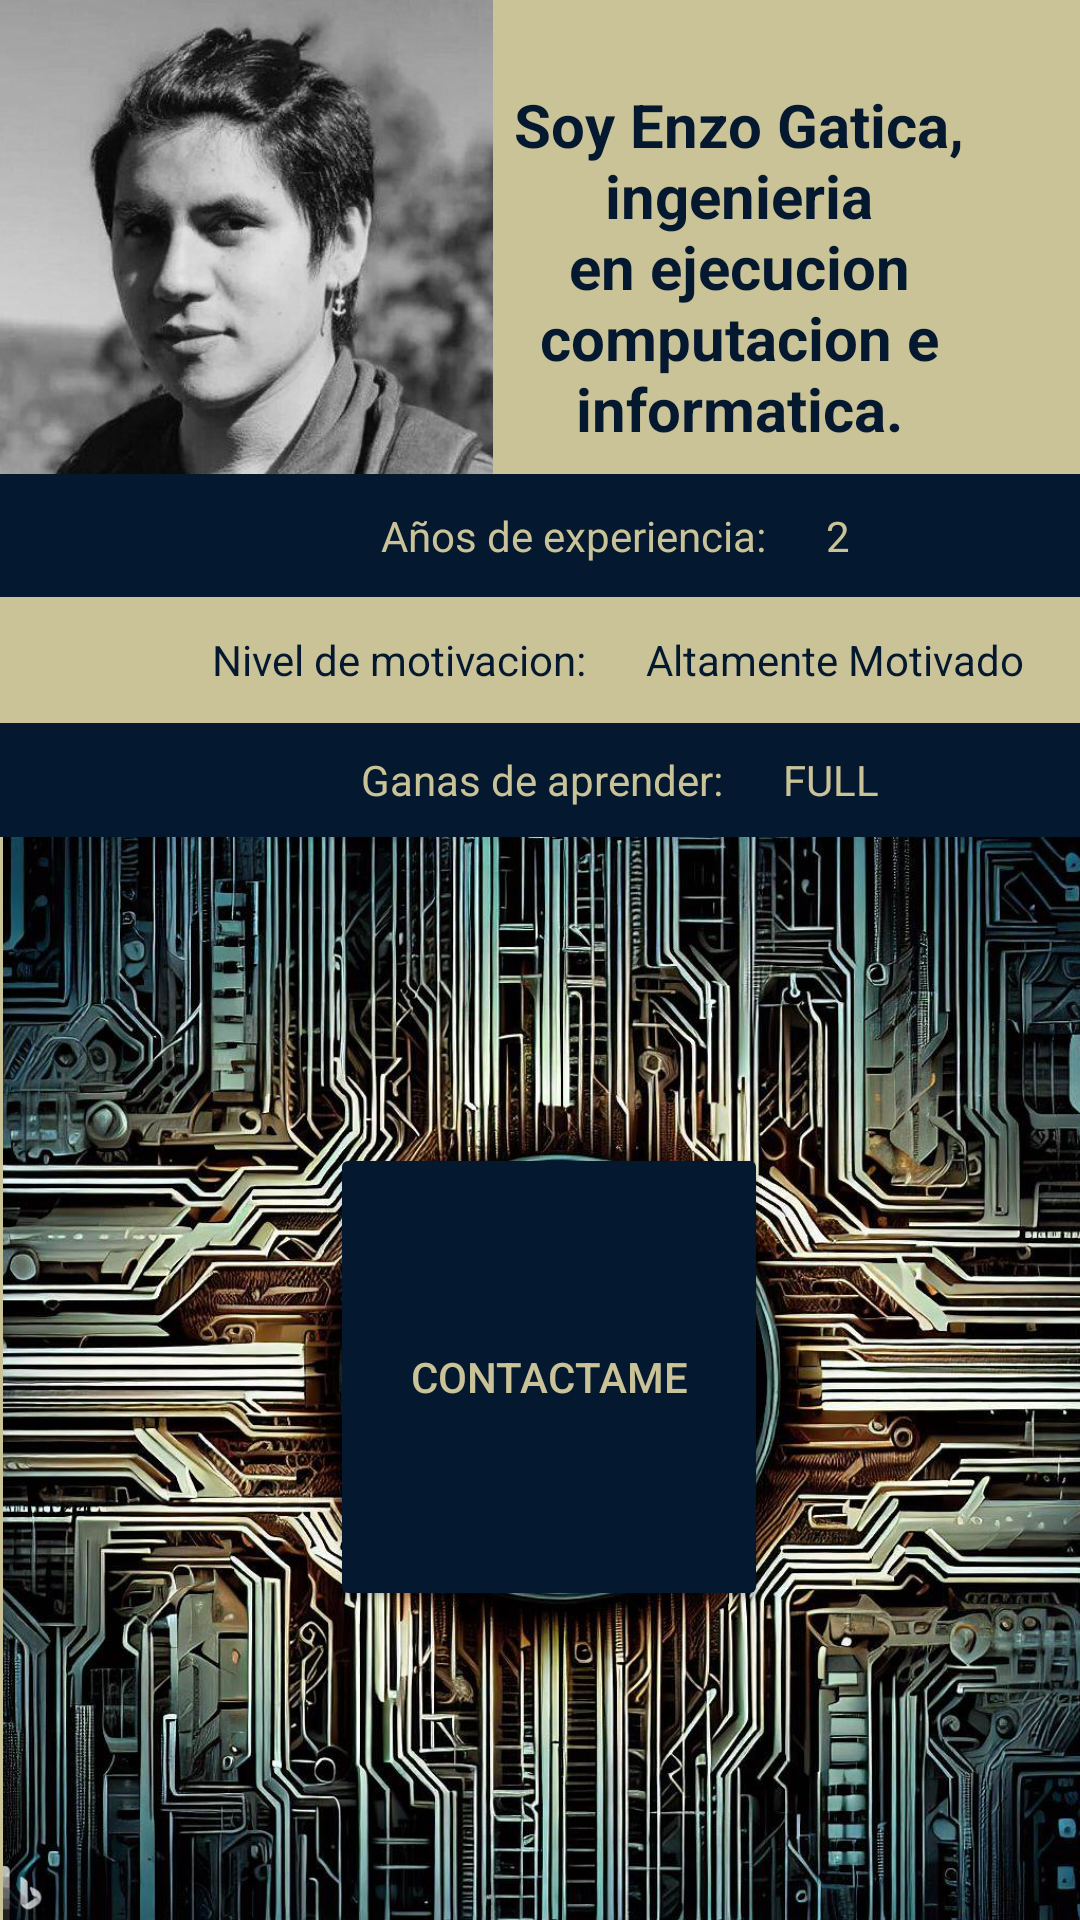

Layout XML and referenced resources for this Android screen:
<!-- AndroidManifest.xml: application theme Theme.FinalModulo4 -->
<!-- res/layout/activity_main.xml -->
<?xml version="1.0" encoding="utf-8"?>
<androidx.constraintlayout.widget.ConstraintLayout xmlns:android="http://schemas.android.com/apk/res/android"
    xmlns:app="http://schemas.android.com/apk/res-auto"
    xmlns:tools="http://schemas.android.com/tools"
    android:layout_width="match_parent"
    android:layout_height="match_parent"
    android:background="#CAC398"
    tools:context=".MainActivity">

    <TextView
        android:id="@+id/textView4"
        android:layout_width="413dp"
        android:layout_height="38dp"
        android:background="#04182F"
        android:gravity="center"
        android:text="Ganas de aprender:      FULL"
        android:textColor="#CAC398"
        app:layout_constraintBottom_toTopOf="@+id/imageView3"
        app:layout_constraintEnd_toEndOf="parent"
        app:layout_constraintHorizontal_bias="0.0"
        app:layout_constraintStart_toStartOf="parent"
        app:layout_constraintTop_toTopOf="parent"
        app:layout_constraintVertical_bias="1.0" />

    <TextView
        android:id="@+id/textView3"
        android:layout_width="412dp"
        android:layout_height="42dp"
        android:gravity="center"
        android:text="Nivel de motivacion:      Altamente Motivado"
        android:textColor="#04182F"
        app:layout_constraintBottom_toTopOf="@+id/textView4"
        app:layout_constraintEnd_toEndOf="parent"
        app:layout_constraintHorizontal_bias="0.0"
        app:layout_constraintStart_toStartOf="parent"
        app:layout_constraintTop_toTopOf="parent"
        app:layout_constraintVertical_bias="1.0" />

    <ImageView
        android:id="@+id/imageView2"
        android:layout_width="170dp"
        android:layout_height="168dp"
        app:layout_constraintBottom_toTopOf="@+id/textView2"
        app:layout_constraintEnd_toStartOf="@+id/textView"
        app:layout_constraintHorizontal_bias="0.484"
        app:layout_constraintStart_toStartOf="parent"
        app:layout_constraintTop_toTopOf="parent"
        app:layout_constraintVertical_bias="0.493"
        app:srcCompat="@drawable/foto" />

    <TextView
        android:id="@+id/textView"
        android:layout_width="175dp"
        android:layout_height="138dp"
        android:layout_marginTop="20dp"
        android:gravity="center"
        android:text="Soy Enzo Gatica, ingenieria en ejecucion computacion e informatica."
        android:textColor="#04182F"
        android:textSize="20sp"
        android:textStyle="bold"
        app:layout_constraintBottom_toTopOf="@+id/textView2"
        app:layout_constraintEnd_toEndOf="parent"
        app:layout_constraintHorizontal_bias="0.86"
        app:layout_constraintStart_toStartOf="parent"
        app:layout_constraintTop_toTopOf="parent"
        app:layout_constraintVertical_bias="0.362" />

    <TextView
        android:id="@+id/textView2"
        android:layout_width="410dp"
        android:layout_height="41dp"
        android:background="#04182F"
        android:gravity="center"
        android:text="Años de experiencia:      2"
        android:textColor="#CAC398"
        app:layout_constraintBottom_toTopOf="@+id/textView3"
        app:layout_constraintEnd_toEndOf="parent"
        app:layout_constraintHorizontal_bias="0.0"
        app:layout_constraintStart_toStartOf="parent"
        app:layout_constraintTop_toTopOf="parent"
        app:layout_constraintVertical_bias="1.0" />

    <ImageView
        android:id="@+id/imageView3"
        android:layout_width="372dp"
        android:layout_height="361dp"
        app:layout_constraintBottom_toBottomOf="parent"
        app:layout_constraintEnd_toEndOf="parent"
        app:layout_constraintHorizontal_bias="0.428"
        app:layout_constraintStart_toStartOf="parent"
        app:srcCompat="@drawable/contactofoto" />

    <Button
        android:id="@+id/btnContacto"
        android:layout_width="146dp"
        android:layout_height="156dp"
        android:layout_marginStart="7dp"
        android:layout_marginBottom="103dp"
        android:backgroundTint="#04182F"
        android:text="Contactame"
        android:textColor="#CAC398"
        app:cornerRadius="1000dp"
        app:layout_constraintBottom_toBottomOf="parent"
        app:layout_constraintEnd_toEndOf="parent"
        app:layout_constraintHorizontal_bias="0.498"
        app:layout_constraintStart_toStartOf="parent" />
</androidx.constraintlayout.widget.ConstraintLayout>
<!-- resources referenced by this layout -->
<resources>
  <!-- drawable contactofoto: jpg bitmap (drawable, 256031 bytes) -->
  <!-- drawable foto: jpg bitmap (drawable, 31662 bytes) -->
  <style name="Theme.FinalModulo4" parent="Base.Theme.FinalModulo4" />
  <style name="Base.Theme.FinalModulo4" parent="Theme.Material3.DayNight.NoActionBar">
          
          
      </style>
</resources>
